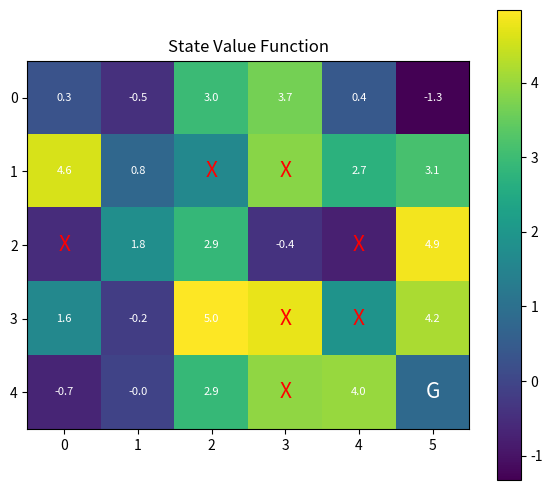
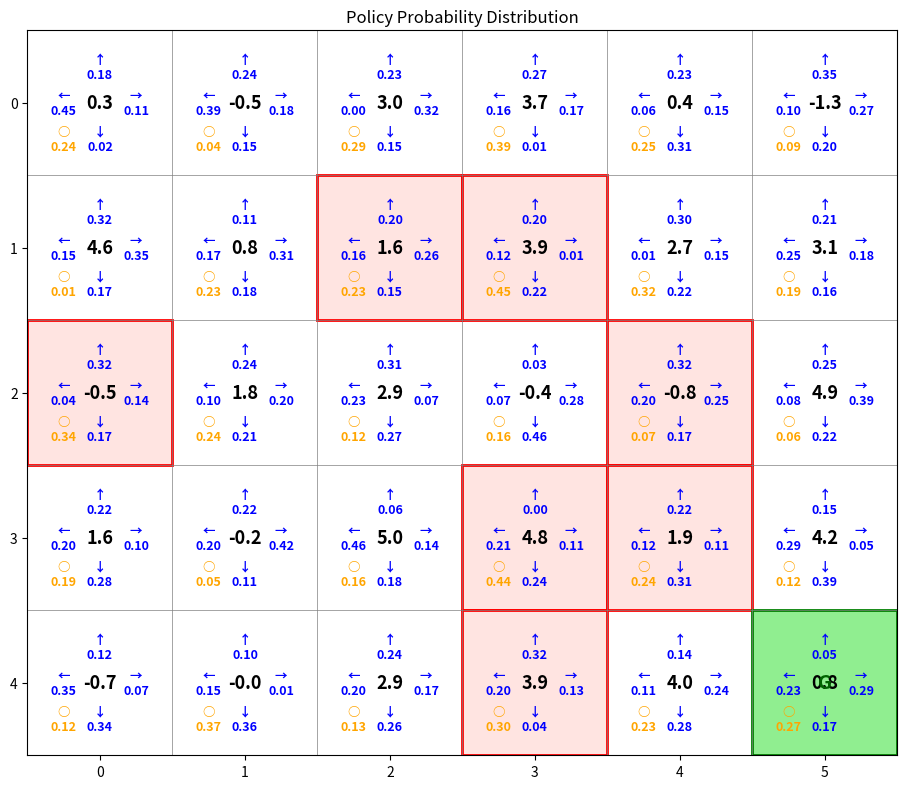

Write Python code to recreate these figures, in order.
import numpy as np
import matplotlib.pyplot as plt


class GridWorld:
    """
    Grid World Environment Class

    Environment features:
    - Contains forbidden areas that cannot be entered
    - Bottom-right corner is the terminal goal state
    - Each state has a reward value (reward matrix)
    - Action space: 5 discrete actions (stop, up, down, left, right)
    """

    # Action definitions: 0=stop, 1=up, 2=down, 3=left, 4=right
    ACTIONS = {
        0: (0, 0),   # stop
        1: (-1, 0),  # up
        2: (1, 0),   # down
        3: (0, -1),  # left
        4: (0, 1),   # right
    }

    def __init__(self, m, n, forbidden_ratio=0.2, seed=None):
        """
        Initialize grid world environment

        Parameters:
            m: int, number of grid rows
            n: int, number of grid columns
            forbidden_ratio: float, proportion of forbidden areas
            seed: int, random seed (for reproducibility)
        """
        self.m = m  # Number of grid rows
        self.n = n  # Number of grid columns

        if seed is not None:
            np.random.seed(seed)

        # Policy: action probability distribution for each state, shape=(m, n, 5)
        # Initialize as uniform random policy
        self.policy = np.ones((m, n, 5), dtype=float) / 5.0

        # State value function: value of each state, shape=(m, n)
        self.state_value = np.zeros((m, n), dtype=float)

        # Terminal state (goal state): bottom-right corner
        self.goal = (m - 1, n - 1)

        # Forbidden area marker: True means the state cannot be entered
        self.forbidden = np.zeros((m, n), dtype=bool)
        self._generate_forbidden(forbidden_ratio)

        # Reward matrix: immediate reward value for each state
        self.reward = np.zeros((m, n), dtype=float)
        self._init_reward()

    def _generate_forbidden(self, ratio):
        """
        Randomly generate forbidden areas (excluding goal state)

        Parameters:
            ratio: float, proportion of forbidden areas
        """
        num_cells = self.m * self.n
        num_forbidden = int(num_cells * ratio)

        # Candidate positions: all non-goal state positions
        candidates = [
            (i, j)
            for i in range(self.m)
            for j in range(self.n)
            if (i, j) != self.goal
        ]

        # Randomly select forbidden areas
        chosen = np.random.choice(len(candidates), num_forbidden, replace=False)
        for idx in chosen:
            i, j = candidates[idx]
            self.forbidden[i, j] = True

    def _init_reward(self):
        """
        Initialize reward matrix

        Reward rules:
        - Normal states: 0
        - Forbidden states: -1
        - Goal state: 10
        """
        self.reward[:, :] = 0.0
        self.reward[self.forbidden] = -1.0
        self.reward[self.goal] = 10.0

    def random_policy(self):
        """
        Generate random policy (random action probability distribution for each state)
        """
        self.policy = np.random.rand(self.m, self.n, 5)
        # Normalize to ensure action probabilities sum to 1 for each state
        self.policy = self.policy / self.policy.sum(axis=2, keepdims=True)

    def sample_action(self, state):
        """
        Sample action from given state according to policy distribution

        Parameters:
            state: tuple (i, j), current state coordinates

        Returns:
            int: sampled action (0-4)
        """
        i, j = state
        action_probs = self.policy[i, j]
        return np.random.choice(5, p=action_probs)

    def step(self, state, action):
        """
        Execute single step state transition

        Parameters:
            state: tuple (i, j), current state
            action: int, action to execute (0-4)

        Returns:
            tuple: (next_state, reward, done)
                - next_state: tuple, next state
                - reward: float, immediate reward
                - done: bool, whether terminal state is reached
        """
        # If already at goal state, stay in place and receive reward
        if state == self.goal:
            return state, 10.0, True

        # Calculate next state position
        dx, dy = self.ACTIONS[action]
        x, y = state
        nx, ny = x + dx, y + dy

        # Check if out of bounds
        if nx < 0 or nx >= self.m or ny < 0 or ny >= self.n:
            return state, -1.0, False

        next_state = (nx, ny)

        # Check if entering forbidden area
        if self.forbidden[nx, ny]:
            return next_state, -1.0, False

        # Check if reached goal
        if next_state == self.goal:
            return next_state, 10.0, True

        # Normal state transition
        return next_state, 0.0, False


def plot_state_value(state_value, forbidden, goal, save_path="state_value.png"):
    """
    Plot state value function heatmap

    Parameters:
        state_value: np.ndarray, state value matrix, shape=(m, n)
        forbidden: np.ndarray, forbidden area marker, shape=(m, n)
        goal: tuple, goal state coordinates (i, j)
        save_path: str, save path
    """
    plt.figure(figsize=(6, 5))
    im = plt.imshow(state_value, cmap="viridis")
    plt.colorbar(im)

    m, n = state_value.shape
    for i in range(m):
        for j in range(n):
            # Forbidden areas show red X
            if forbidden[i, j]:
                plt.text(j, i, "X", ha="center", va="center", color="red", fontsize=15)
            # Goal state shows white G
            elif (i, j) == goal:
                plt.text(j, i, "G", ha="center", va="center", color="white", fontsize=15)
            # Other states show value numbers
            else:
                plt.text(j, i, f"{state_value[i, j]:.1f}",
                         ha="center", va="center", color="white", fontsize=8)

    plt.title("State Value Function")
    plt.tight_layout()
    plt.savefig(save_path, dpi=300)
    plt.close()


def plot_policy_and_value(
    state_value,
    policy,
    forbidden,
    goal,
    save_path="policy_and_value.png"
):
    """
    Plot policy probability distribution and state value (no heatmap)

    Display for each state:
    - Center: state value (black large text)
    - Surroundings: probability of each action (blue small text with arrow direction)
    - Forbidden areas: light red background
    - Goal state: light green background

    Parameters:
        state_value: np.ndarray, state value matrix, shape=(m, n)
        policy: np.ndarray, policy probability distribution, shape=(m, n, 5)
        forbidden: np.ndarray, forbidden area marker, shape=(m, n)
        goal: tuple, goal state coordinates (i, j)
        save_path: str, save path
    """
    m, n = state_value.shape

    plt.figure(figsize=(10, 8))
    
    # Set white background
    plt.gca().set_facecolor('white')

    # Draw grid lines
    for i in range(m + 1):
        plt.axhline(y=i - 0.5, color='gray', linewidth=0.5)
    for j in range(n + 1):
        plt.axvline(x=j - 0.5, color='gray', linewidth=0.5)

    for i in range(m):
        for j in range(n):
            # State value (black large text, centered)
            plt.text(
                j, i,
                f"{state_value[i, j]:.1f}",
                ha="center",
                va="center",
                color="black",
                fontsize=13,
                fontweight="bold"
            )

            # Policy probability distribution (arranged by direction)
            action_probs = policy[i, j]

            # Up - position above center
            plt.text(j, i - 0.25, f"↑\n{action_probs[1]:.2f}",
                     ha="center", va="center", color="blue", fontsize=9, fontweight="bold")

            # Down - position below center
            plt.text(j, i + 0.25, f"↓\n{action_probs[2]:.2f}",
                     ha="center", va="center", color="blue", fontsize=9, fontweight="bold")

            # Left - position to the left of center
            plt.text(j - 0.25, i, f"←\n{action_probs[3]:.2f}",
                     ha="center", va="center", color="blue", fontsize=9, fontweight="bold")

            # Right - position to the right of center
            plt.text(j + 0.25, i, f"→\n{action_probs[4]:.2f}",
                     ha="center", va="center", color="blue", fontsize=9, fontweight="bold")

            # Stop - bottom-left position
            plt.text(j - 0.25, i + 0.25, f"○\n{action_probs[0]:.2f}",
                     ha="center", va="center", color="orange", fontsize=9, fontweight="bold")

            # Forbidden areas - fill with light red background
            if forbidden[i, j]:
                plt.gca().add_patch(
                    plt.Rectangle(
                        (j - 0.5, i - 0.5),
                        1, 1,
                        fill=True,
                        facecolor="mistyrose",
                        edgecolor="red",
                        linewidth=2
                    )
                )

            # Goal state - fill with light green background
            if (i, j) == goal:
                plt.gca().add_patch(
                    plt.Rectangle(
                        (j - 0.5, i - 0.5),
                        1, 1,
                        fill=True,
                        facecolor="lightgreen",
                        edgecolor="green",
                        linewidth=2
                    )
                )
                plt.text(
                    j, i,
                    "G",
                    ha="center",
                    va="center",
                    color="darkgreen",
                    fontsize=14,
                    fontweight="bold"
                )

    plt.title("Policy Probability Distribution")
    plt.xticks(range(n))
    plt.yticks(range(m))
    plt.xlim(-0.5, n - 0.5)
    plt.ylim(m - 0.5, -0.5)
    plt.gca().set_aspect('equal')
    plt.tight_layout()
    plt.savefig(save_path, dpi=300)
    plt.close()



if __name__ == "__main__":
    env = GridWorld(m=5, n=6, forbidden_ratio=0.25, seed=42)

    env.random_policy()
    env.state_value = np.random.uniform(-2, 5, size=(5, 6))

    print("Forbidden area (True = forbidden):")
    print(env.forbidden)

    print("\nReward matrix:")
    print(env.reward)

    print("\nPolicy shape (states x actions):", env.policy.shape)
    print("\nPolicy probability distribution for state (0, 0):")
    print(f"  Stop: {env.policy[0, 0, 0]:.3f}")
    print(f"  Up:   {env.policy[0, 0, 1]:.3f}")
    print(f"  Down: {env.policy[0, 0, 2]:.3f}")
    print(f"  Left: {env.policy[0, 0, 3]:.3f}")
    print(f"  Right: {env.policy[0, 0, 4]:.3f}")
    print(f"  Sum:  {env.policy[0, 0].sum():.3f} (should be 1.0)")

    # Demonstrate probability sampling
    print("\nSampling actions from state (0, 0):")
    samples = []
    for _ in range(20):
        action = env.sample_action((0, 0))
        samples.append(action)
    print("Sampled actions:", samples)
    print("Action counts:", {a: samples.count(a) for a in range(5)})

    # Original state value visualization
    plot_state_value(
        env.state_value,
        env.forbidden,
        env.goal,
        save_path="state_value.png"
    )

    # New policy visualization (display probability distribution)
    plot_policy_and_value(
        state_value=env.state_value,
        policy=env.policy,
        forbidden=env.forbidden,
        goal=env.goal,
        save_path="policy_and_value.png"
    )

    print("\nGenerated files:")
    print("- state_value.png: state value heatmap")
    print("- policy_and_value.png: policy probability distribution plot (without heatmap)")
